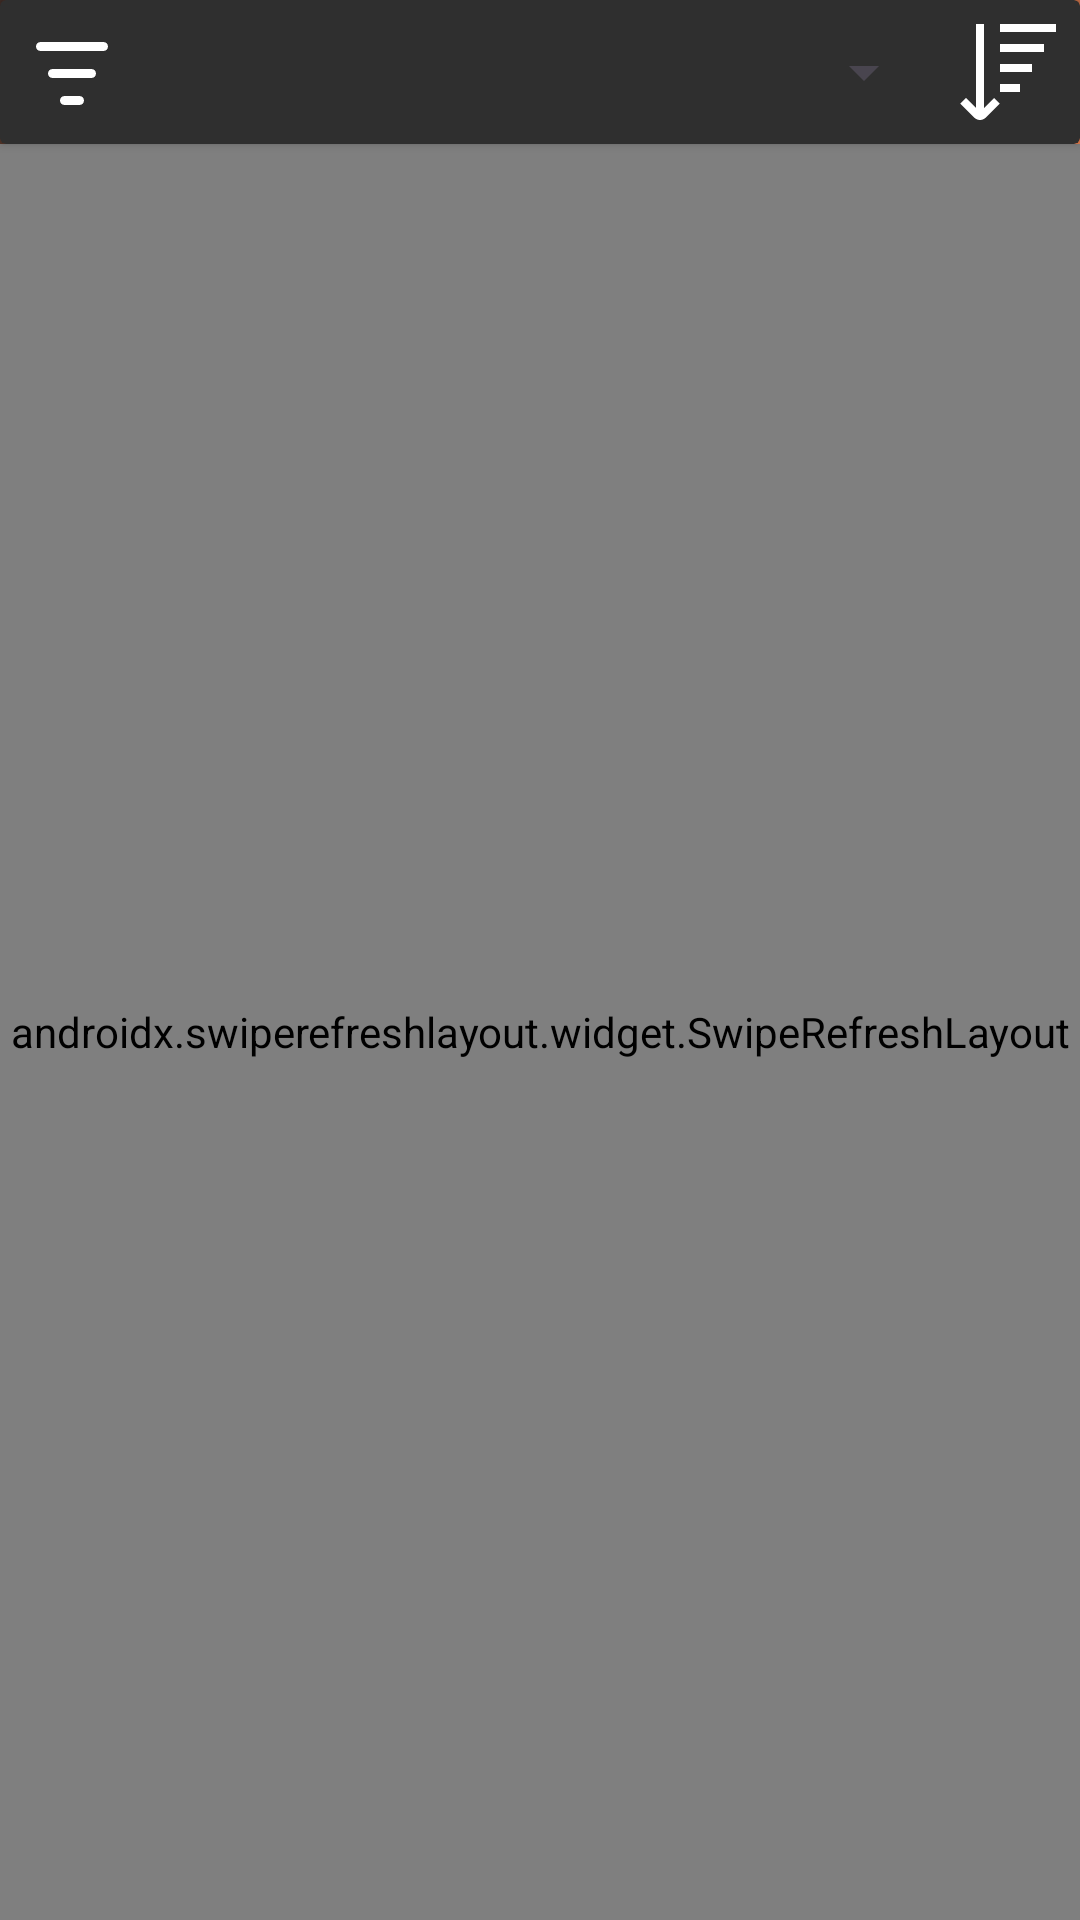

Android layout source for this screen:
<!-- AndroidManifest.xml: application theme Theme.ParkingELadron -->
<!-- res/layout/fragment_reservas.xml -->
<?xml version="1.0" encoding="utf-8"?>
<androidx.constraintlayout.widget.ConstraintLayout xmlns:android="http://schemas.android.com/apk/res/android"
    xmlns:tools="http://schemas.android.com/tools"
    xmlns:app="http://schemas.android.com/apk/res-auto"
    android:layout_width="match_parent"
    android:layout_height="match_parent"
    tools:context=".view.fragment.ReservasFragment"
    android:background="@drawable/reservas_bg">

    <androidx.cardview.widget.CardView
        android:id="@+id/cdFilter"
        android:layout_width="match_parent"
        android:layout_height="wrap_content"
        app:layout_constraintTop_toTopOf="parent"
        app:layout_constraintStart_toStartOf="parent"
        app:layout_constraintEnd_toEndOf="parent"
        android:backgroundTint="@color/mainDark"
        android:elevation="4dp">

        <androidx.constraintlayout.widget.ConstraintLayout
            android:layout_width="match_parent"
            android:layout_height="match_parent"
            android:padding="8dp">

            <ImageView
                android:id="@+id/ivTipo"
                android:layout_width="32dp"
                android:layout_height="32dp"
                android:src="@drawable/filter_icon"
                app:tint="@color/white"
                android:padding="4dp"
                android:clickable="true"
                android:focusable="true"
                app:layout_constraintStart_toStartOf="parent"
                app:layout_constraintTop_toTopOf="parent"
                app:layout_constraintBottom_toBottomOf="parent"/>

            <Spinner
                android:id="@+id/spinnerFiltro"
                android:layout_width="0dp"
                android:layout_height="wrap_content"
                android:layout_marginHorizontal="8dp"
                app:layout_constraintStart_toEndOf="@id/ivTipo"
                app:layout_constraintEnd_toStartOf="@id/btnOrden"
                app:layout_constraintTop_toTopOf="parent"
                app:layout_constraintBottom_toBottomOf="parent"
                app:layout_constraintHorizontal_bias="0" />

            <ImageButton
                android:id="@+id/btnOrden"
                android:layout_width="32dp"
                android:layout_height="32dp"
                android:src="@drawable/desc_icon"
                android:background="@android:color/transparent"
                app:tint="@color/white"
                android:padding="4dp"
                android:clickable="true"
                android:focusable="true"
                app:layout_constraintEnd_toEndOf="parent"
                app:layout_constraintTop_toTopOf="parent"
                app:layout_constraintBottom_toBottomOf="parent"/>
        </androidx.constraintlayout.widget.ConstraintLayout>
    </androidx.cardview.widget.CardView>

    <androidx.swiperefreshlayout.widget.SwipeRefreshLayout
        android:id="@+id/swipeLayout"
        android:layout_width="match_parent"
        android:layout_height="0dp"
        app:layout_constraintTop_toBottomOf="@id/cdFilter"
        app:layout_constraintStart_toStartOf="parent"
        app:layout_constraintEnd_toEndOf="parent"
        app:layout_constraintBottom_toBottomOf="parent">

        <androidx.recyclerview.widget.RecyclerView
            android:id="@+id/recyclerViewReservas"
            android:layout_width="match_parent"
            android:layout_height="match_parent"/>
    </androidx.swiperefreshlayout.widget.SwipeRefreshLayout>

    <TextView
        android:id="@+id/tvError"
        android:layout_width="wrap_content"
        android:layout_height="wrap_content"
        app:layout_constraintTop_toTopOf="@id/swipeLayout"
        app:layout_constraintBottom_toBottomOf="@id/swipeLayout"
        app:layout_constraintStart_toStartOf="parent"
        app:layout_constraintEnd_toEndOf="parent"
        android:textColor="@color/eliminarReserva"
        android:textSize="16sp"
        android:background="@android:color/transparent"
        android:gravity="center"/>
</androidx.constraintlayout.widget.ConstraintLayout>
<!-- resources referenced by this layout -->
<resources>
  <color name="eliminarReserva">#F12222</color>
  <color name="mainDark">#2F2F2F</color>
  <color name="white">#FFFFFFFF</color>
  <!-- drawable desc_icon (drawable) -->
  <vector xmlns:android="http://schemas.android.com/apk/res/android"
      android:width="32dp"
      android:height="32dp"
      android:viewportWidth="24"
      android:viewportHeight="24">
    <path
        android:fillColor="#FF000000"
        android:pathData="M24,0L24,2L10,2L10,0h14ZM10,7h11v-2L10,5v2ZM10,12h8v-2L10,10v2ZM10,17h5v-2h-5v2ZM6,21L6,0h-2L4,21l-2.5,-2.5L0.086,19.914l3.5,3.5c0.39,0.39 0.902,0.585 1.414,0.585s1.024,-0.195 1.414,-0.585l3.5,-3.5 -1.414,-1.414 -2.5,2.5Z"/>
  </vector>
  <!-- drawable filter_icon (drawable) -->
  <vector xmlns:android="http://schemas.android.com/apk/res/android"
      android:width="512dp"
      android:height="512dp"
      android:viewportWidth="24"
      android:viewportHeight="24">
    <path
        android:fillColor="#FF000000"
        android:pathData="M24,3.5c0,0.83 -0.67,1.5 -1.5,1.5L1.5,5c-0.83,0 -1.5,-0.67 -1.5,-1.5s0.67,-1.5 1.5,-1.5L22.5,2c0.83,0 1.5,0.67 1.5,1.5ZM14.5,20h-5c-0.83,0 -1.5,0.67 -1.5,1.5s0.67,1.5 1.5,1.5h5c0.83,0 1.5,-0.67 1.5,-1.5s-0.67,-1.5 -1.5,-1.5ZM18.5,11L5.5,11c-0.83,0 -1.5,0.67 -1.5,1.5s0.67,1.5 1.5,1.5h13c0.83,0 1.5,-0.67 1.5,-1.5s-0.67,-1.5 -1.5,-1.5Z"/>
  </vector>
  <!-- drawable reservas_bg: png bitmap (drawable, 297085 bytes) -->
  <style name="Theme.ParkingELadron" parent="Base.Theme.ParkingELadron" />
  <style name="Base.Theme.ParkingELadron" parent="Theme.Material3.DayNight.NoActionBar">
          
          
      </style>
</resources>
